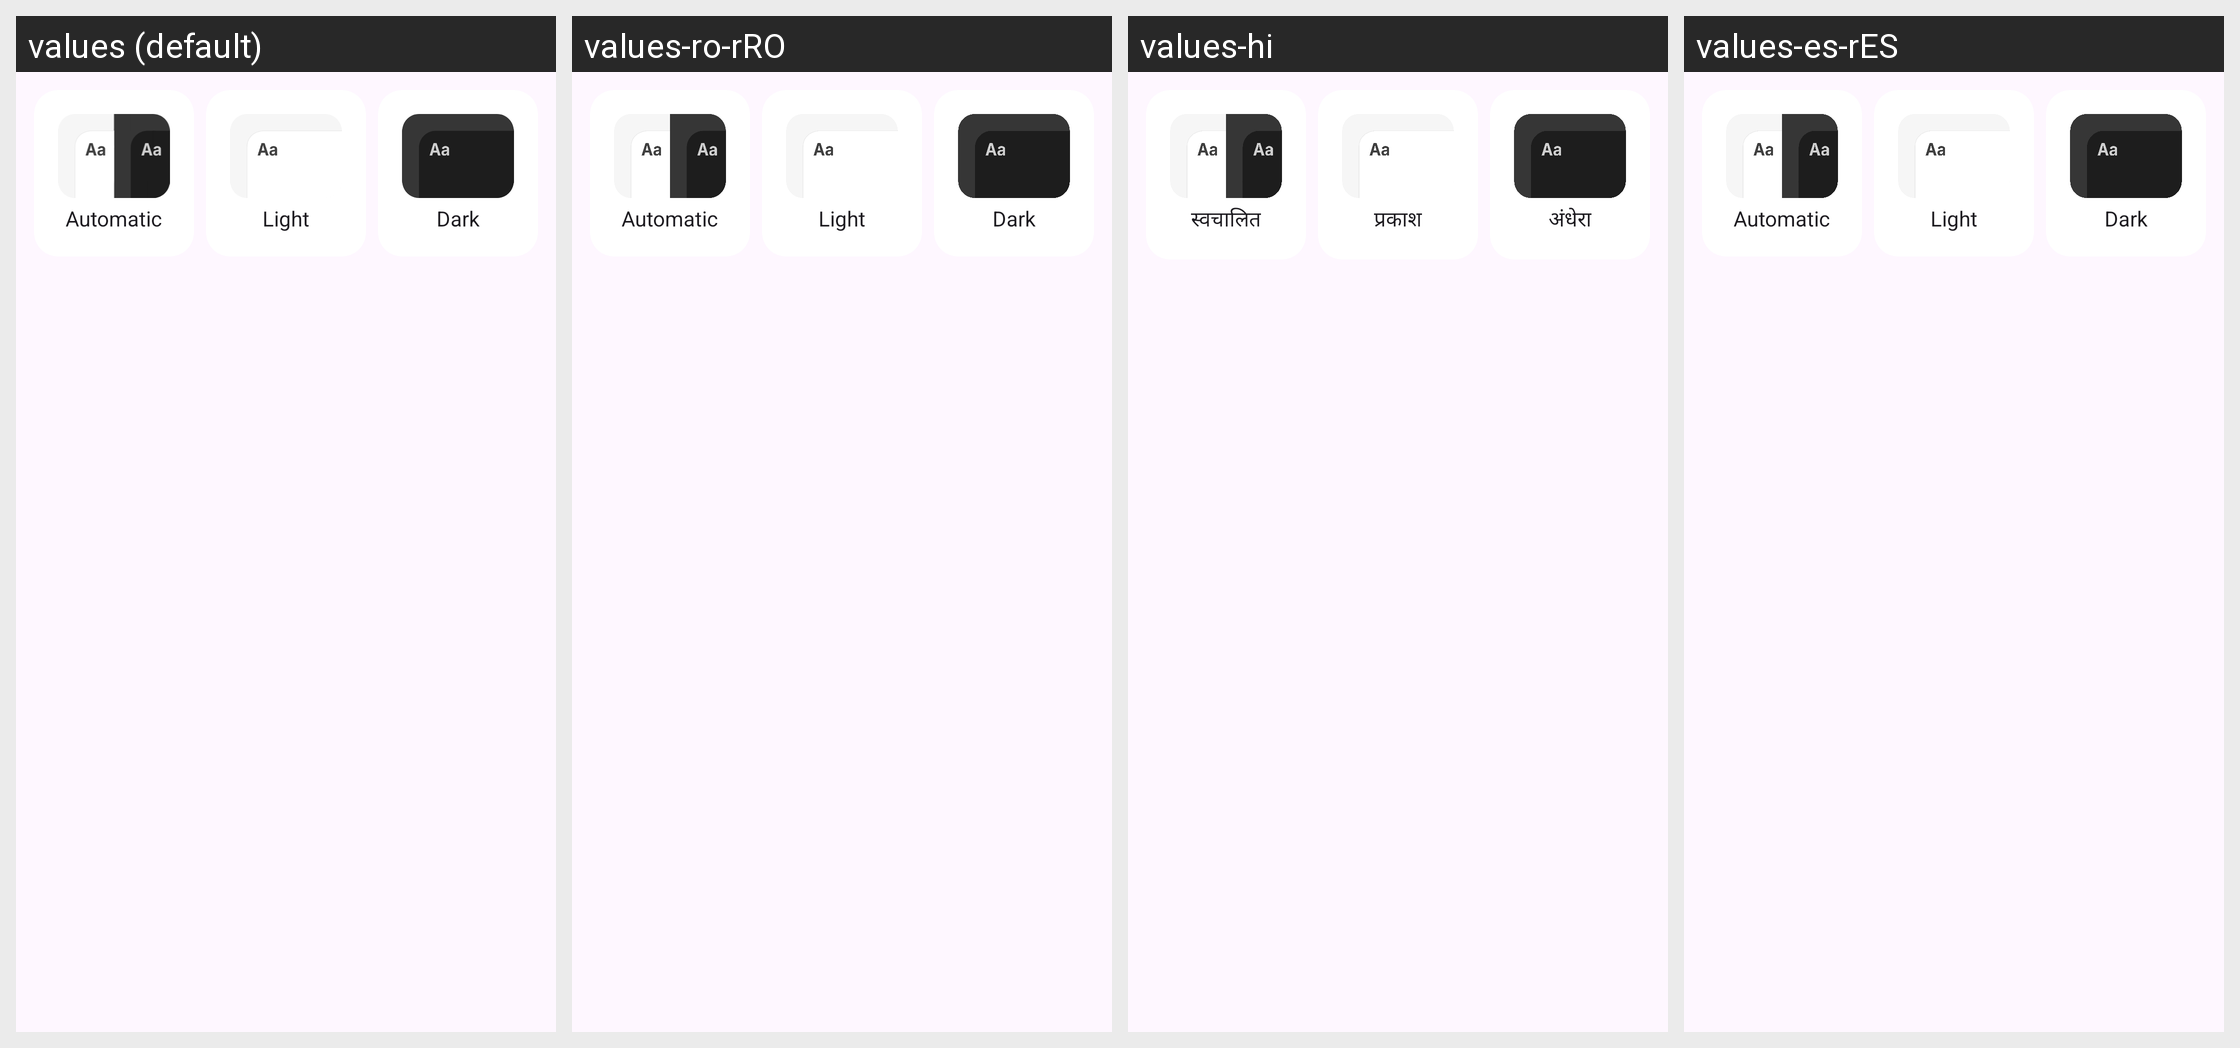

Translations of the strings shown on this Android screen, per locale in the grid:
Android screen res/layout/preference_theme.xml rendered under 4 locales, left to right: values (default), values-ro-rRO, values-hi, values-es-rES. Device: Nexus 5 (rendered at 1080×1920; each locale shown at half size, 540×960, under a caption strip naming it); theme Theme.App.
Other locales in the repository, not shown: values-ar, values-bn, values-de, values-de-rDE, values-en, values-en-rGB, values-fr, values-fr-rFR, values-gu-rIN, values-in-rID, values-it, values-it-rIT, values-ja-rJP, values-ko-rKR, values-pt-rBR, values-ru, values-tr, values-ur-rIN, values-vi, values-zh-rCN, values-zh-rTW.
Strings drawn on this screen, with the default value and each locale's value (text and hints the layout hard-codes, and strings that could not be matched under every locale, appear in the picture but are not listed):

pref_theme_system_default
  values: Automatic
  values-ro-rRO: Automatic
  values-hi: स्वचालित
  values-es-rES: Automatic

pref_theme_light
  values: Light
  values-ro-rRO: Light
  values-hi: प्रकाश
  values-es-rES: Light

pref_theme_dark
  values: Dark
  values-ro-rRO: Dark
  values-hi: अंधेरा
  values-es-rES: Dark
